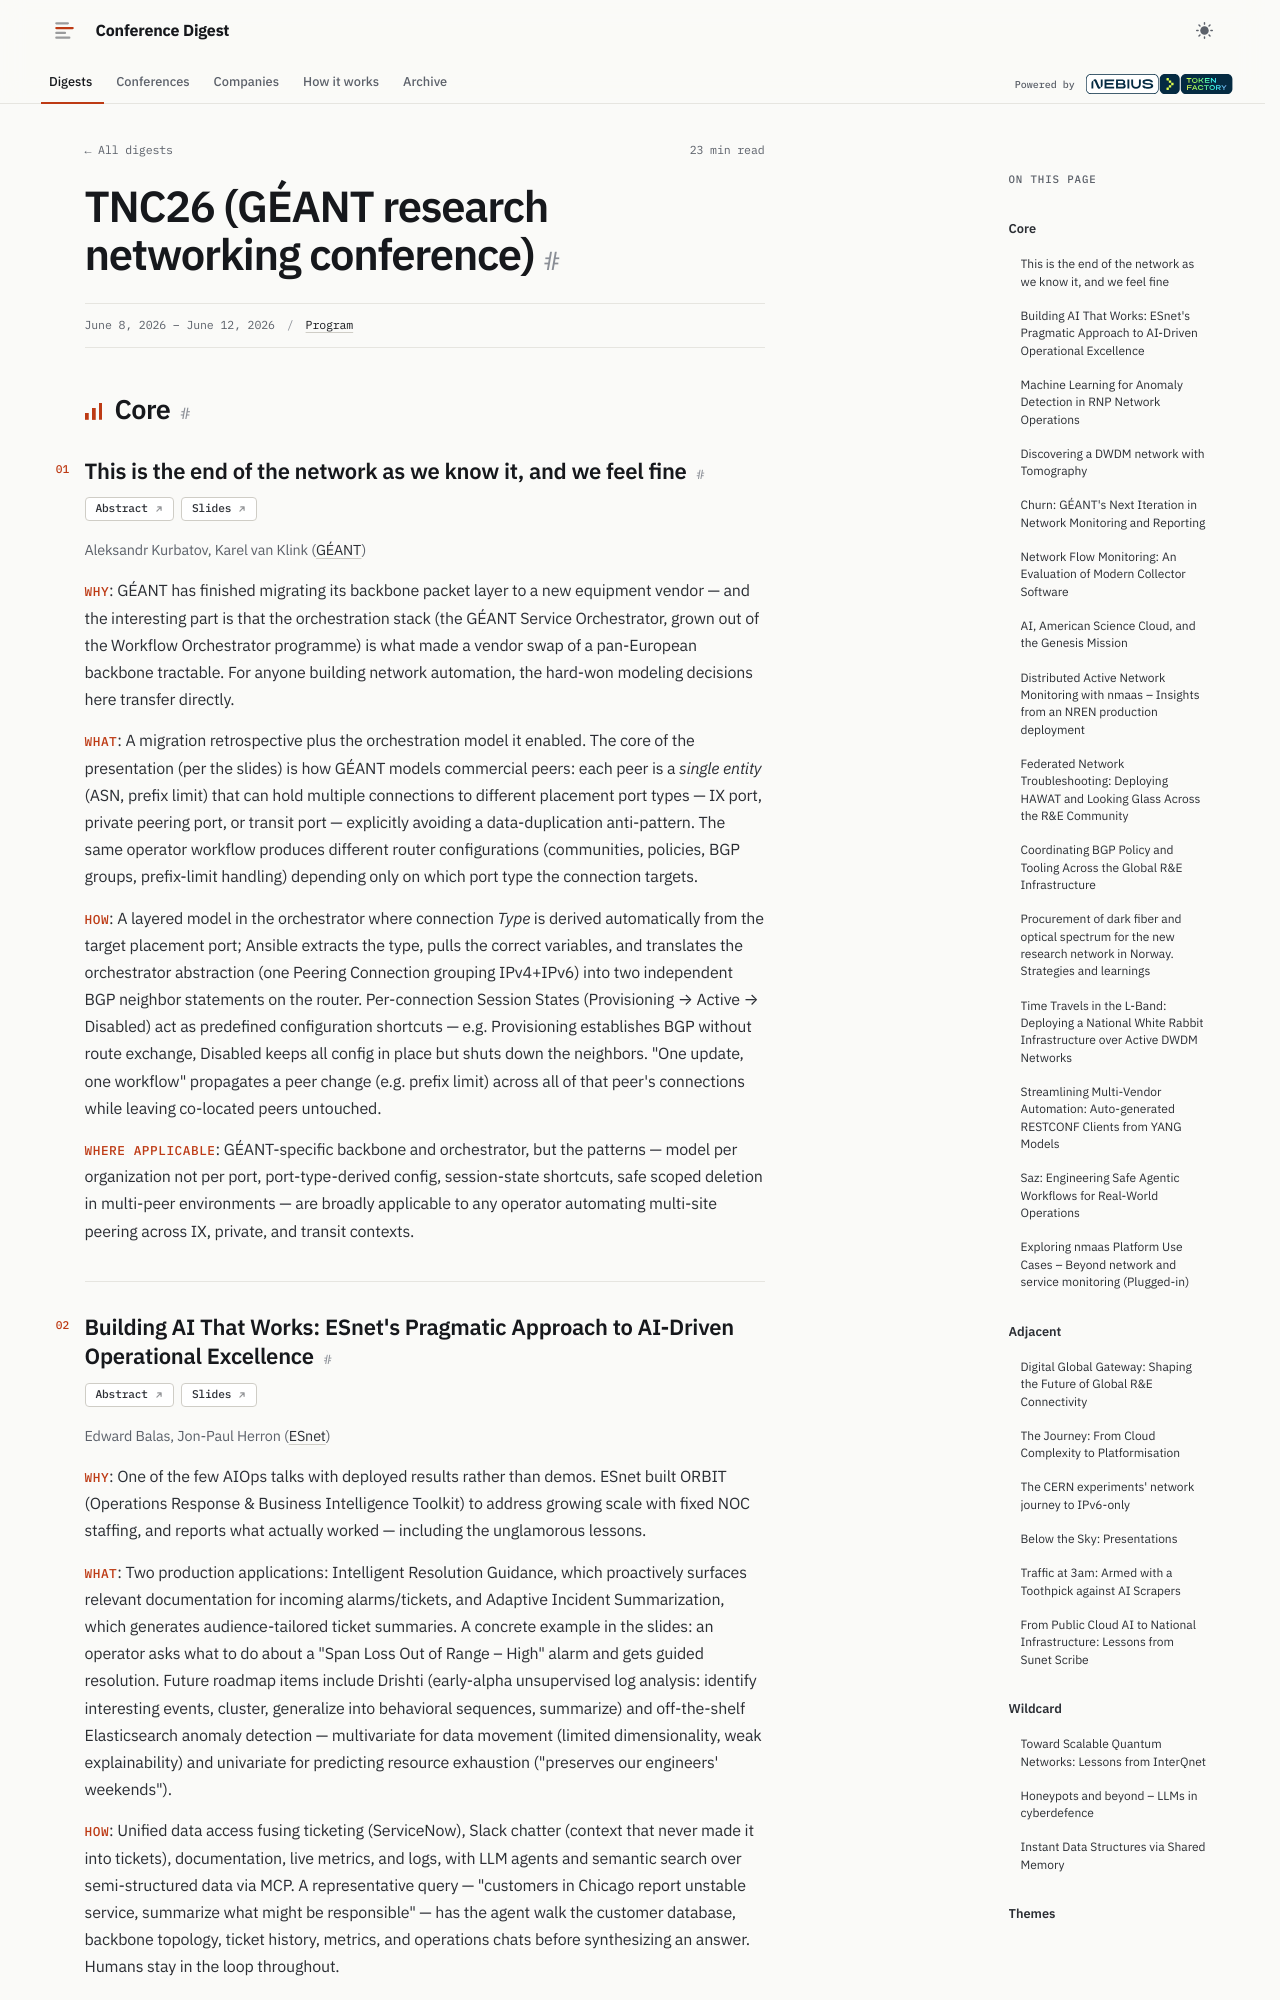

repository: hellt/conference-digest · page: tnc-2026/index.html · generator: mkdocs

<!--
conference: TNC26 (GÉANT research networking conference)
source_url: https://tnc26.geant.org/programme/
generated: 2026-11-09
registry_key: tnc-2026
written_by: ToFaRev (zai-org/GLM-5.3)
-->

# TNC26 (GÉANT research networking conference)

## Core

### This is the end of the network as we know it, and we feel fine

**Links:** [Abstract](https://tnc26.geant.org/programme/#Tuesday/all/s1064) · [Slides](https://indico.geant.org/event/6/contributions/569/attachments/438/963/Context-Aware%20Network%20Orchestration%20in%20GE%CC%81ANT.pptx)

Aleksandr Kurbatov, Karel van Klink (GÉANT)

- **Why**: GÉANT has finished migrating its backbone packet layer to a new equipment vendor — and the interesting part is that the orchestration stack (the GÉANT Service Orchestrator, grown out of the Workflow Orchestrator programme) is what made a vendor swap of a pan-European backbone tractable. For anyone building network automation, the hard-won modeling decisions here transfer directly.
- **What**: A migration retrospective plus the orchestration model it enabled. The core of the presentation (per the slides) is how GÉANT models commercial peers: each peer is a *single entity* (ASN, prefix limit) that can hold multiple connections to different placement port types — IX port, private peering port, or transit port — explicitly avoiding a data-duplication anti-pattern. The same operator workflow produces different router configurations (communities, policies, BGP groups, prefix-limit handling) depending only on which port type the connection targets.
- **How**: A layered model in the orchestrator where connection *Type* is derived automatically from the target placement port; Ansible extracts the type, pulls the correct variables, and translates the orchestrator abstraction (one Peering Connection grouping IPv4+IPv6) into two independent BGP neighbor statements on the router. Per-connection Session States (Provisioning → Active → Disabled) act as predefined configuration shortcuts — e.g. Provisioning establishes BGP without route exchange, Disabled keeps all config in place but shuts down the neighbors. "One update, one workflow" propagates a peer change (e.g. prefix limit) across all of that peer's connections while leaving co-located peers untouched.
- **Where applicable**: GÉANT-specific backbone and orchestrator, but the patterns — model per organization not per port, port-type-derived config, session-state shortcuts, safe scoped deletion in multi-peer environments — are broadly applicable to any operator automating multi-site peering across IX, private, and transit contexts.
